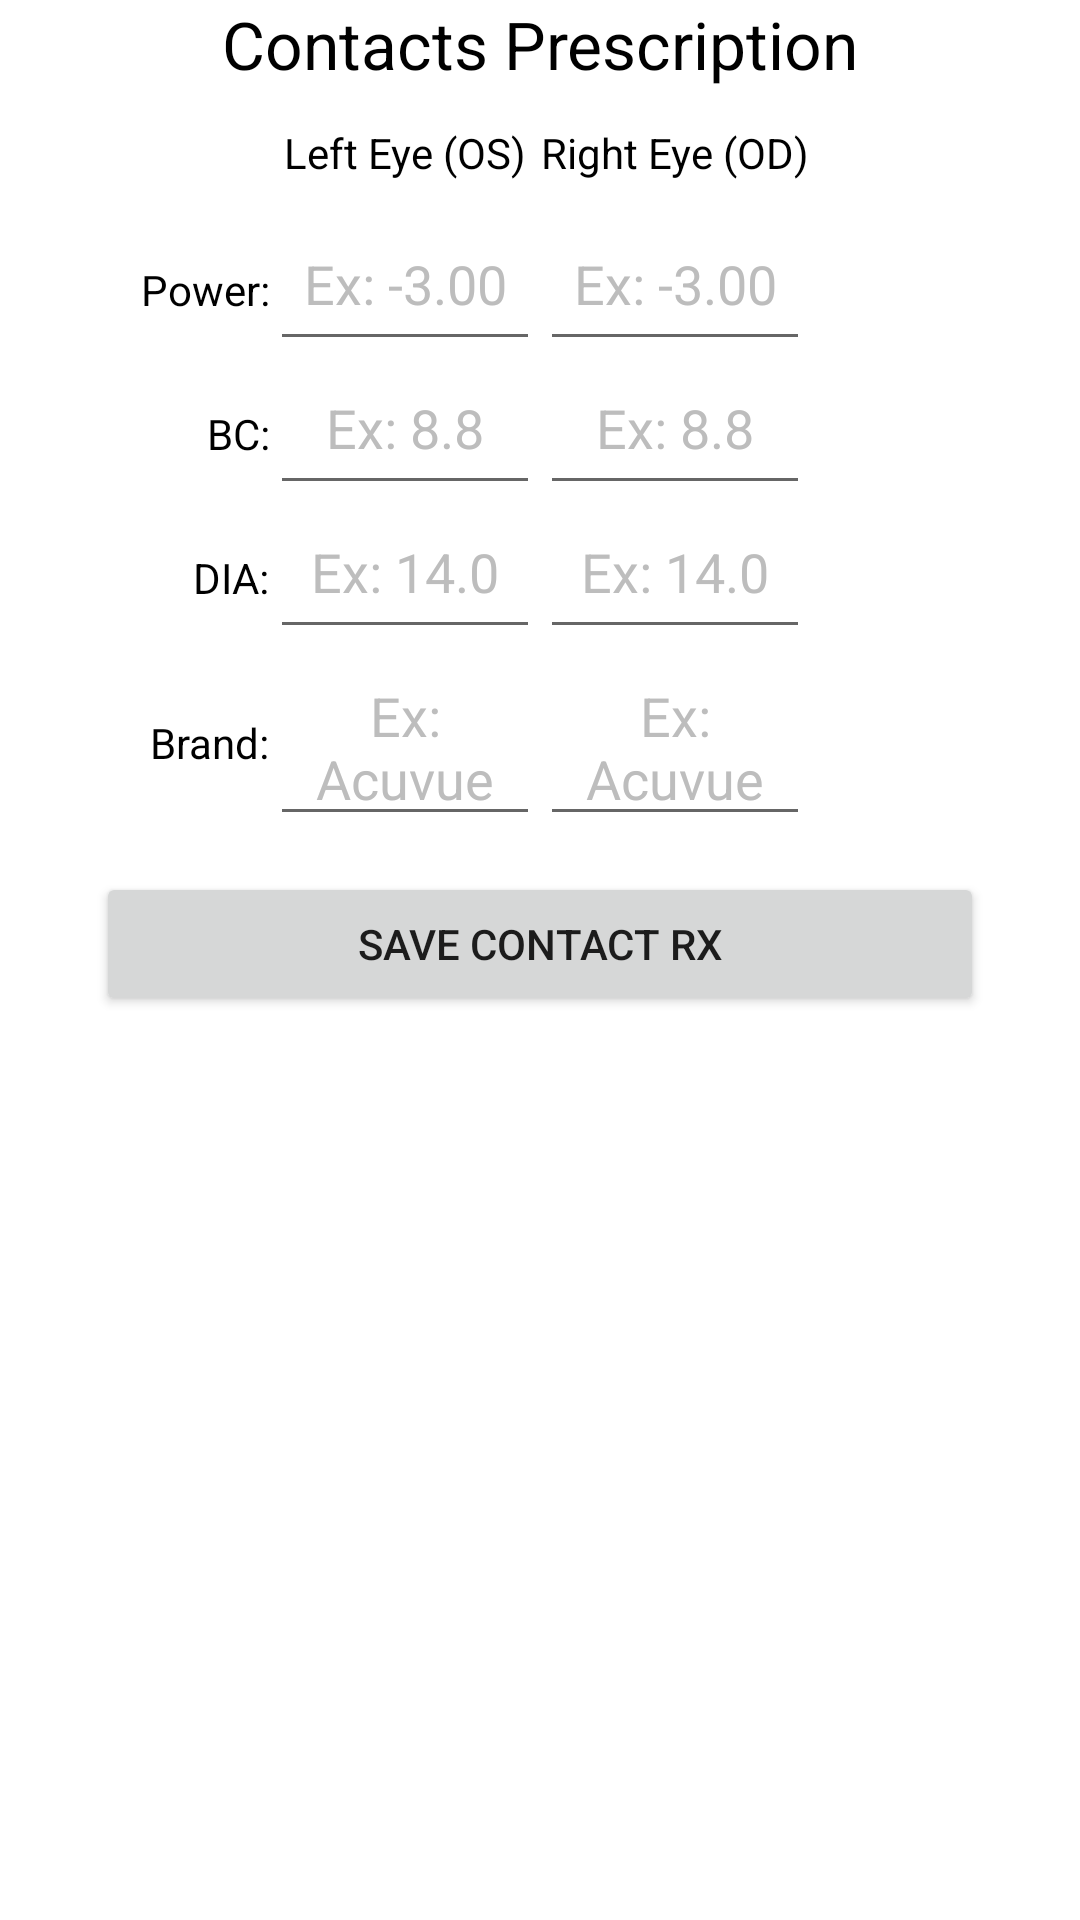

The Android layout XML behind this screen, and the referenced resources:
<!-- AndroidManifest.xml: application theme Theme.ContactLensWearTracker -->
<!-- res/layout/contacts_prescription_layout.xml -->
<?xml version="1.0" encoding="utf-8"?>
<androidx.constraintlayout.widget.ConstraintLayout xmlns:android="http://schemas.android.com/apk/res/android"
    xmlns:app="http://schemas.android.com/apk/res-auto"
    xmlns:tools="http://schemas.android.com/tools"
    android:layout_width="match_parent"
    android:layout_height="match_parent">

    <androidx.constraintlayout.widget.Guideline
        android:id="@+id/guideline5"
        android:layout_width="wrap_content"
        android:layout_height="wrap_content"
        android:orientation="vertical"
        app:layout_constraintGuide_percent="0.25" />

    <androidx.constraintlayout.widget.Guideline
        android:id="@+id/guideline6"
        android:layout_width="wrap_content"
        android:layout_height="wrap_content"
        android:orientation="vertical"
        app:layout_constraintGuide_percent="0.5" />

    <androidx.constraintlayout.widget.Guideline
        android:id="@+id/guideline7"
        android:layout_width="wrap_content"
        android:layout_height="wrap_content"
        android:orientation="vertical"
        app:layout_constraintGuide_percent="0.75" />

    <TextView
        android:id="@+id/prescription_contacts_rx"
        android:layout_width="wrap_content"
        android:layout_height="wrap_content"
        android:gravity="center"
        android:paddingBottom="@dimen/prescription_contacts_title_padding_bottom"
        android:text="@string/prescription_contacts_rx_title"
        android:textAppearance="@style/TextAppearance.AppCompat.Large"
        android:textColor="@color/black"
        app:layout_constraintEnd_toStartOf="@+id/guideline7"
        app:layout_constraintStart_toStartOf="@+id/guideline5"
        app:layout_constraintTop_toTopOf="parent" />

    <TextView
        android:id="@+id/prescription_contacts_left_eye_title"
        android:layout_width="wrap_content"
        android:layout_height="wrap_content"
        android:paddingBottom="@dimen/prescription_contacts_left_right_eyes_padding_bottom"
        android:text="@string/prescription_left_eye_title"
        android:textColor="@color/black"
        app:layout_constraintEnd_toStartOf="@+id/guideline6"
        app:layout_constraintStart_toStartOf="@+id/guideline5"
        app:layout_constraintTop_toBottomOf="@+id/prescription_contacts_rx" />


    <TextView
        android:id="@+id/prescription_contacts_right_eye_title"
        android:layout_width="wrap_content"
        android:layout_height="wrap_content"
        android:paddingBottom="@dimen/prescription_contacts_left_right_eyes_padding_bottom"
        android:text="@string/prescription_right_eye_title"
        android:textColor="@color/black"
        app:layout_constraintEnd_toStartOf="@+id/guideline7"
        app:layout_constraintStart_toStartOf="@+id/guideline6"
        app:layout_constraintTop_toBottomOf="@+id/prescription_contacts_rx" />

    <TextView
        android:id="@+id/prescription_contacts_power_title"
        android:layout_width="wrap_content"
        android:layout_height="wrap_content"
        android:text="@string/prescription_power_title"
        android:textColor="@color/black"
        app:layout_constraintBottom_toBottomOf="@+id/prescription_contacts_left_power_edit_text"
        app:layout_constraintEnd_toStartOf="@+id/guideline5"
        app:layout_constraintTop_toTopOf="@+id/prescription_contacts_left_power_edit_text" />

    <androidx.appcompat.widget.AppCompatEditText
        android:id="@+id/prescription_contacts_left_power_edit_text"
        android:layout_width="0dp"
        android:layout_height="48dp"
        android:gravity="center_horizontal"
        android:hint="@string/prescription_power_hint"
        android:textColorHint="@color/gray_50_400"
        app:layout_constraintEnd_toStartOf="@+id/guideline6"
        app:layout_constraintStart_toStartOf="@+id/guideline5"
        app:layout_constraintTop_toBottomOf="@+id/prescription_contacts_left_eye_title" />

    <androidx.appcompat.widget.AppCompatEditText
        android:id="@+id/prescription_contacts_right_power_edit_text"
        android:layout_width="0dp"
        android:layout_height="48dp"
        android:gravity="center_horizontal"
        android:hint="@string/prescription_power_hint"
        android:textColorHint="@color/gray_50_400"
        app:layout_constraintEnd_toStartOf="@+id/guideline7"
        app:layout_constraintStart_toStartOf="@+id/guideline6"
        app:layout_constraintTop_toBottomOf="@+id/prescription_contacts_right_eye_title" />

    <TextView
        android:id="@+id/prescription_contacts_bc_title"
        android:layout_width="wrap_content"
        android:layout_height="wrap_content"
        android:text="@string/prescription_bc_title"
        android:textColor="@color/black"
        app:layout_constraintBottom_toBottomOf="@+id/prescription_contacts_left_bc_edit_text"
        app:layout_constraintEnd_toStartOf="@+id/guideline5"
        app:layout_constraintTop_toTopOf="@+id/prescription_contacts_left_bc_edit_text" />

    <androidx.appcompat.widget.AppCompatEditText
        android:id="@+id/prescription_contacts_left_bc_edit_text"
        android:layout_width="0dp"
        android:layout_height="48dp"
        android:gravity="center_horizontal"
        android:hint="@string/prescription_bc_hint"
        android:textColorHint="@color/gray_50_400"
        app:layout_constraintEnd_toStartOf="@+id/guideline6"
        app:layout_constraintStart_toStartOf="@+id/guideline5"
        app:layout_constraintTop_toBottomOf="@+id/prescription_contacts_left_power_edit_text" />

    <androidx.appcompat.widget.AppCompatEditText
        android:id="@+id/prescription_contacts_right_bc_edit_text"
        android:layout_width="0dp"
        android:layout_height="48dp"
        android:gravity="center_horizontal"
        android:hint="@string/prescription_bc_hint"
        android:textColorHint="@color/gray_50_400"
        app:layout_constraintEnd_toStartOf="@+id/guideline7"
        app:layout_constraintStart_toStartOf="@+id/guideline6"
        app:layout_constraintTop_toBottomOf="@+id/prescription_contacts_right_power_edit_text" />

    <TextView
        android:id="@+id/prescription_contacts_dia_title"
        android:layout_width="wrap_content"
        android:layout_height="wrap_content"
        android:text="@string/prescription_dia_title"
        android:textColor="@color/black"
        app:layout_constraintBottom_toBottomOf="@+id/prescription_contacts_left_dia_edit_text"
        app:layout_constraintEnd_toStartOf="@+id/guideline5"
        app:layout_constraintTop_toTopOf="@+id/prescription_contacts_left_dia_edit_text" />

    <androidx.appcompat.widget.AppCompatEditText
        android:id="@+id/prescription_contacts_left_dia_edit_text"
        android:layout_width="0dp"
        android:layout_height="48dp"
        android:gravity="center_horizontal"
        android:hint="@string/prescription_dia_hint"
        android:textColorHint="@color/gray_50_400"
        app:layout_constraintEnd_toStartOf="@+id/guideline6"
        app:layout_constraintStart_toStartOf="@+id/guideline5"
        app:layout_constraintTop_toBottomOf="@+id/prescription_contacts_left_bc_edit_text" />

    <androidx.appcompat.widget.AppCompatEditText
        android:id="@+id/prescription_contacts_right_dia_edit_text"
        android:layout_width="0dp"
        android:layout_height="48dp"
        android:gravity="center_horizontal"
        android:hint="@string/prescription_dia_hint"
        android:textColorHint="@color/gray_50_400"
        app:layout_constraintEnd_toStartOf="@+id/guideline7"
        app:layout_constraintStart_toStartOf="@+id/guideline6"
        app:layout_constraintTop_toBottomOf="@+id/prescription_contacts_right_bc_edit_text" />

    <TextView
        android:id="@+id/prescription_contacts_brand_title"
        android:layout_width="wrap_content"
        android:layout_height="wrap_content"
        android:text="@string/prescription_brand_title"
        android:textColor="@color/black"
        app:layout_constraintBottom_toBottomOf="@+id/prescription_contacts_left_brand_edit_text"
        app:layout_constraintEnd_toStartOf="@+id/guideline5"
        app:layout_constraintTop_toTopOf="@+id/prescription_contacts_left_brand_edit_text" />

    <androidx.appcompat.widget.AppCompatEditText
        android:id="@+id/prescription_contacts_left_brand_edit_text"
        android:layout_width="0dp"
        android:layout_height="wrap_content"
        android:gravity="center_horizontal"
        android:hint="@string/prescription_brand_hint"
        android:textColorHint="@color/gray_50_400"
        app:layout_constraintEnd_toStartOf="@+id/guideline6"
        app:layout_constraintStart_toStartOf="@+id/guideline5"
        app:layout_constraintTop_toBottomOf="@+id/prescription_contacts_left_dia_edit_text" />

    <androidx.appcompat.widget.AppCompatEditText
        android:id="@+id/prescription_contacts_right_brand_edit_text"
        android:layout_width="0dp"
        android:layout_height="wrap_content"
        android:gravity="center_horizontal"
        android:hint="@string/prescription_brand_hint"
        android:textColorHint="@color/gray_50_400"
        app:layout_constraintEnd_toStartOf="@+id/guideline7"
        app:layout_constraintStart_toStartOf="@+id/guideline6"
        app:layout_constraintTop_toBottomOf="@+id/prescription_contacts_right_dia_edit_text" />

    <Button
        android:id="@+id/prescription_save_contacts_button"
        android:layout_width="0dp"
        android:layout_height="wrap_content"
        android:layout_marginStart="@dimen/prescription_save_buttons_margin_start_end"
        android:layout_marginTop="@dimen/prescription_contacts_save_button_margin_top"
        android:layout_marginEnd="@dimen/prescription_save_buttons_margin_start_end"
        android:text="@string/prescription_save_contact_button"
        app:layout_constraintEnd_toEndOf="parent"
        app:layout_constraintStart_toStartOf="parent"
        app:layout_constraintTop_toBottomOf="@+id/prescription_contacts_left_brand_edit_text" />

</androidx.constraintlayout.widget.ConstraintLayout>
<!-- resources referenced by this layout -->
<resources>
  <color name="black">#FF000000</color>
  <color name="gray_50_400">#BDBDBD</color>
  <dimen name="prescription_contacts_left_right_eyes_padding_bottom">12dp</dimen>
  <dimen name="prescription_contacts_save_button_margin_top">12dp</dimen>
  <dimen name="prescription_contacts_title_padding_bottom">12dp</dimen>
  <dimen name="prescription_save_buttons_margin_start_end">32dp</dimen>
  <string name="prescription_bc_hint">Ex: 8.8</string>
  <string name="prescription_bc_title">BC:</string>
  <string name="prescription_brand_hint">Ex: Acuvue</string>
  <string name="prescription_brand_title">Brand:</string>
  <string name="prescription_contacts_rx_title">Contacts Prescription</string>
  <string name="prescription_dia_hint">Ex: 14.0</string>
  <string name="prescription_dia_title">DIA:</string>
  <string name="prescription_left_eye_title">Left Eye (OS)</string>
  <string name="prescription_power_hint">Ex: -3.00</string>
  <string name="prescription_power_title">Power:</string>
  <string name="prescription_right_eye_title">Right Eye (OD)</string>
  <string name="prescription_save_contact_button">Save Contact RX</string>
  <style name="Theme.ContactLensWearTracker" parent="Theme.MaterialComponents.DayNight.DarkActionBar">
          
          <item name="colorPrimary">@color/blue_50_500</item>
          <item name="colorPrimaryVariant">@color/blue_50_700</item>
          <item name="colorOnPrimary">@color/white</item>
          
          <item name="colorSecondary">@color/teal_200</item>
          <item name="colorSecondaryVariant">@color/teal_700</item>
          <item name="colorOnSecondary">@color/black</item>
          
          <item name="android:statusBarColor" tools:targetApi="l">?attr/colorPrimaryVariant</item>
          
      </style>
  <color name="blue_50_500">#2196F3</color>
  <color name="blue_50_700">#1976D2</color>
  <color name="white">#FFFFFFFF</color>
  <color name="teal_200">#FF03DAC5</color>
  <color name="teal_700">#FF018786</color>
</resources>
